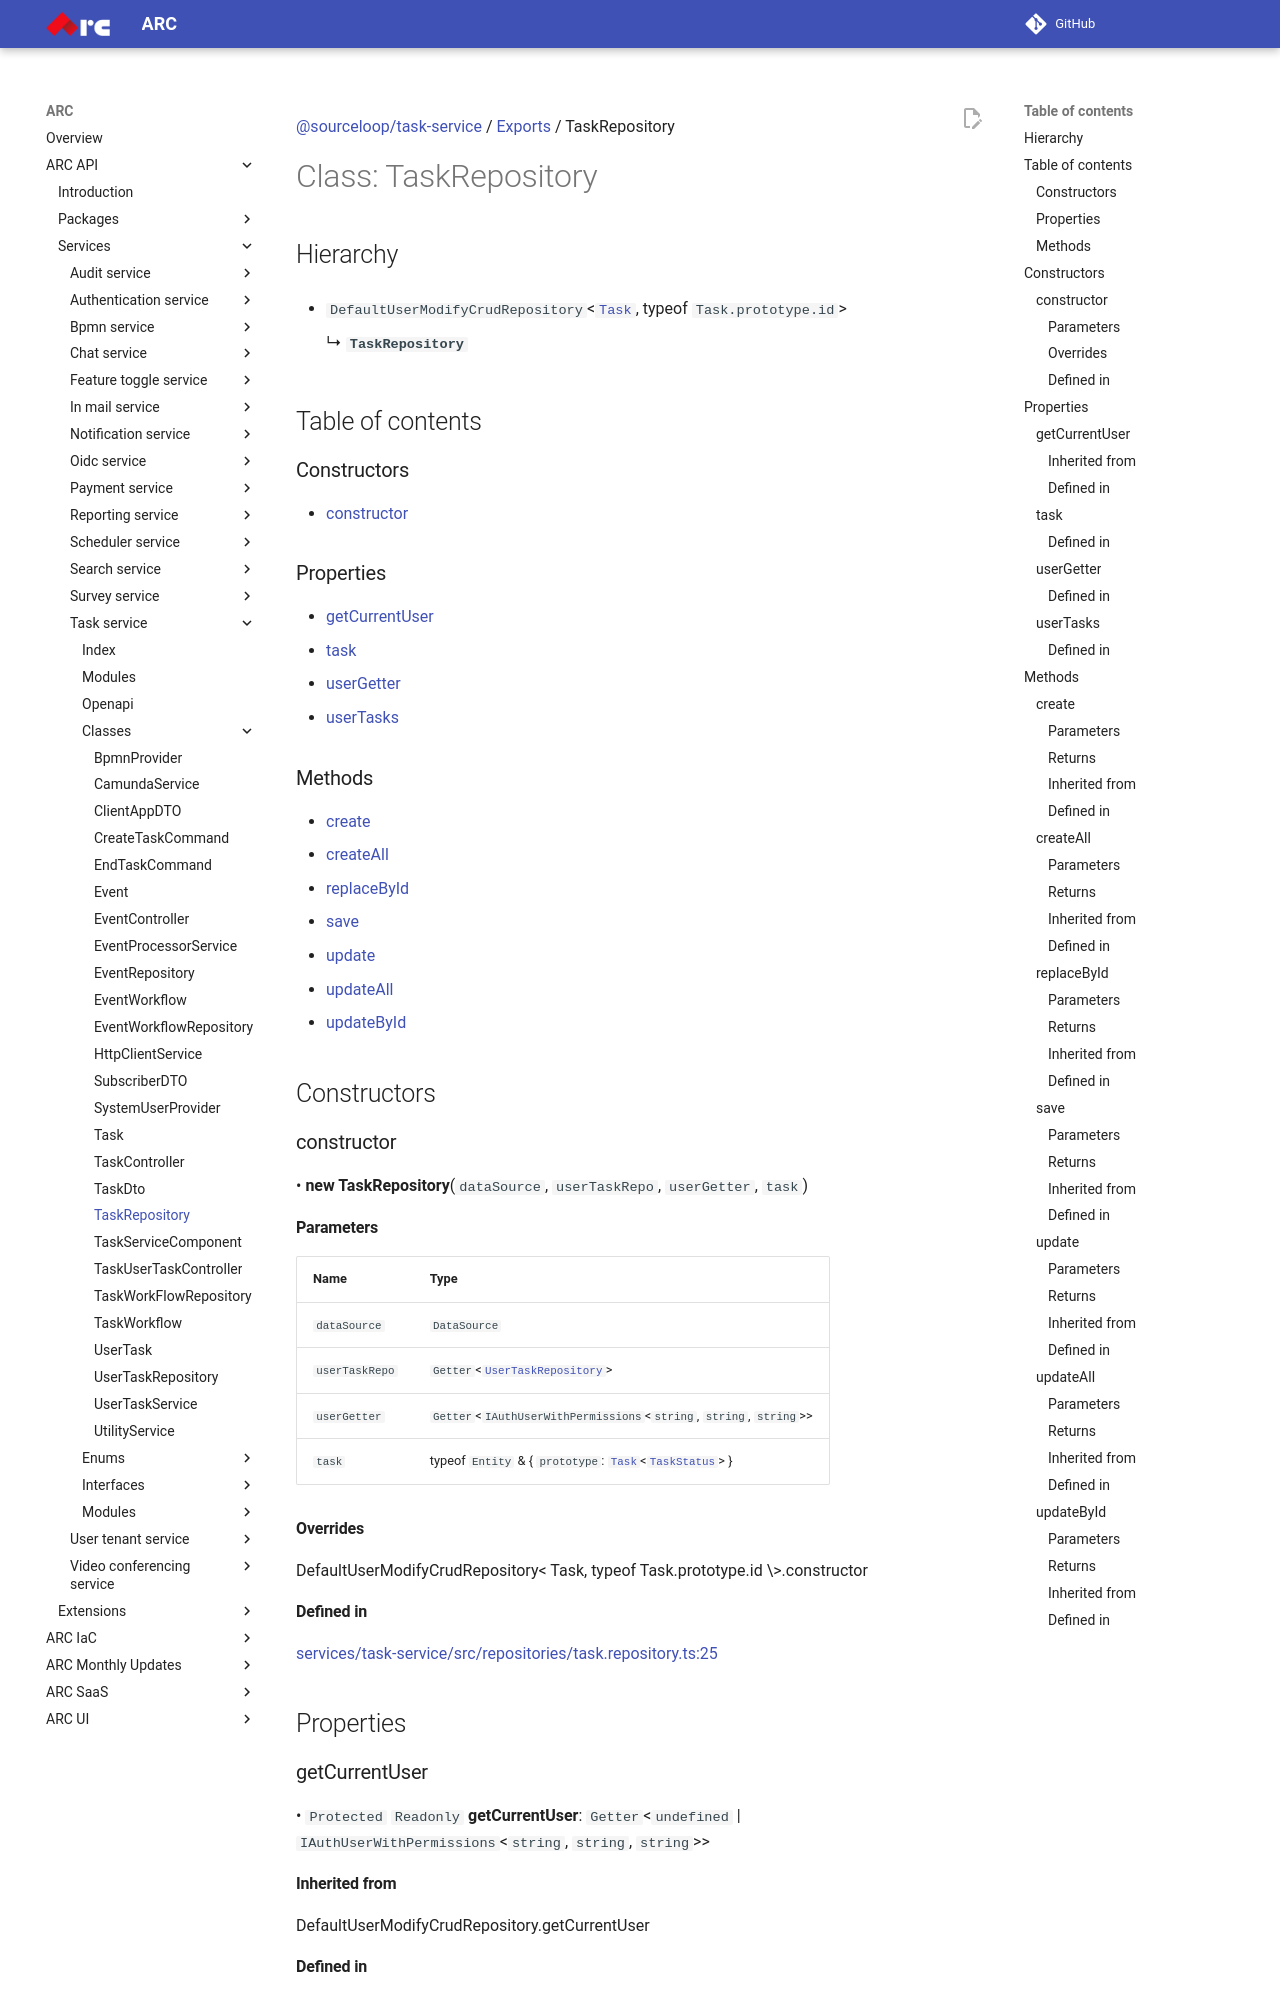

repository: sourcefuse/arc-docs · page: arc-api-docs/services/task-service/classes/TaskRepository/index.html · generator: mkdocs

[@sourceloop/task-service](../README.md) / [Exports](../modules.md) / TaskRepository

# Class: TaskRepository

## Hierarchy

- `DefaultUserModifyCrudRepository`<[`Task`](Task.md), typeof `Task.prototype.id`\>

  ↳ **`TaskRepository`**

## Table of contents

### Constructors

- [constructor](TaskRepository.md#constructor)

### Properties

- [getCurrentUser](TaskRepository.md#getcurrentuser)
- [task](TaskRepository.md#task)
- [userGetter](TaskRepository.md#usergetter)
- [userTasks](TaskRepository.md#usertasks)

### Methods

- [create](TaskRepository.md#create)
- [createAll](TaskRepository.md#createall)
- [replaceById](TaskRepository.md#replacebyid)
- [save](TaskRepository.md#save)
- [update](TaskRepository.md#update)
- [updateAll](TaskRepository.md#updateall)
- [updateById](TaskRepository.md#updatebyid)

## Constructors

### constructor

• **new TaskRepository**(`dataSource`, `userTaskRepo`, `userGetter`, `task`)

#### Parameters

| Name | Type |
| :------ | :------ |
| `dataSource` | `DataSource` |
| `userTaskRepo` | `Getter`<[`UserTaskRepository`](UserTaskRepository.md)\> |
| `userGetter` | `Getter`<`IAuthUserWithPermissions`<`string`, `string`, `string`\>\> |
| `task` | typeof `Entity` & { `prototype`: [`Task`](Task.md)<[`TaskStatus`](../enums/TaskStatus.md)\>  } |

#### Overrides

DefaultUserModifyCrudRepository&lt;
  Task,
  typeof Task.prototype.id
\&gt;.constructor

#### Defined in

[services/task-service/src/repositories/task.repository.ts:25](https://github.com/sourcefuse/loopback4-microservice-catalog/blob/eb9d4d57/services/task-service/src/repositories/task.repository.ts#L25)

## Properties

### getCurrentUser

• `Protected` `Readonly` **getCurrentUser**: `Getter`<`undefined` \| `IAuthUserWithPermissions`<`string`, `string`, `string`\>\>
